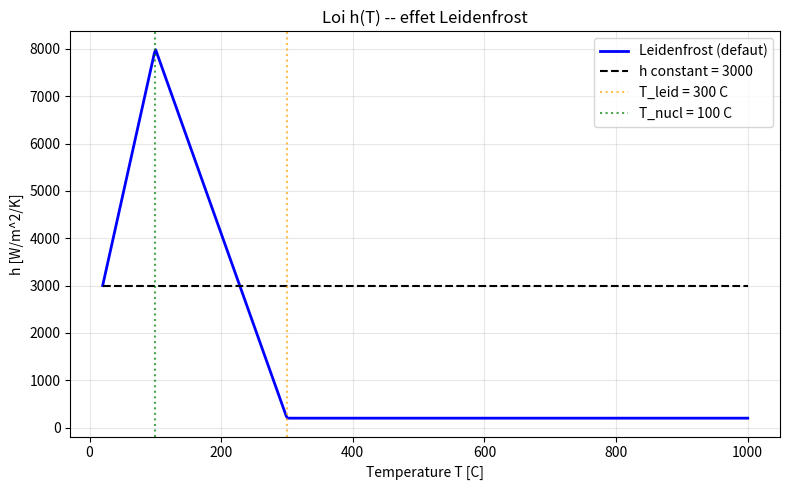

The matplotlib source for this figure:
# --------------------------------------------------MODIFIE-------------------------------------------------------------------------------
"""
leidenfrost.py
==============
Loi h(T) physique pour la trempe à l'eau, prenant en compte les trois régimes
d'échange convectif :

  1. Ébullition en film (T élevée)  : h faible (vapeur isole la pièce)
  2. Transition Leidenfrost          : h croît brutalement
  3. Ébullition nucléée / convection : h fort puis stabilisé


"""
import numpy as np

def h_constant(T, h=3000.0):
    """
    h constant — référence pour comparaison.
    """
    T_arr = np.asarray(T, dtype=float)
    if T_arr.ndim == 0:
        return float(h)
    return np.full_like(T_arr, float(h))

def h_leidenfrost(T, h_max=8000.0, h_film=200.0, T_leid=300.0, T_nucl=100.0, h_conv=3000.0):
    
    """
    h(T) en W/m²K — version scalaire.

    Parameters
    ----------
    T : float
        Température de la pièce [°C]
    h_max : float (optionnel)
        Valeur maximale de h au pic de Leidenfrost [W/m²K]
    h_film : float (optionnel)
        Valeur de h en régime d'ébullition en film (T >> T_leid) [W/m²K]
    T_leid : float (optionnel)
        Température de transition Leidenfrost [°C]
    T_nucl : float (optionnel)
        Température de transition ébullition nucléée / convection [°C]
    h_conv : float (optionnel)
        Valeur de h en régime d'ébullition nucléée / convection (T < T_nucl) [W/m²K]

    Returns
    -------
    h : float
        Coefficient de transfert de chaleur h(T) [W/m²K]
    """
    
    T_low = 20.0
    if T > T_leid:
        return h_film
    elif T > T_nucl:
        pente = (h_max - h_film) / (T_nucl - T_leid)
        return h_film + pente * (T - T_leid)
    else:
        pente = (h_conv - h_max) / (T_low - T_nucl)
        return h_max + pente * (T - T_nucl)

if __name__ == "__main__":
    import matplotlib.pyplot as plt

    T = np.linspace(20.0, 1000.0, 500)
    h = np.array([h_leidenfrost(t) for t in T]) 
    h_cst = h_constant(T)

    fig, ax = plt.subplots(figsize=(8, 5))
    ax.plot(T, h, 'b-', linewidth=2, label='Leidenfrost (defaut)')
    ax.plot(T, h_cst, 'k--', linewidth=1.5, label='h constant = 3000')

    # Annotations des seuils
    ax.axvline(300.0, color='orange', linestyle=':', alpha=0.7,
               label='T_leid = 300 C')
    ax.axvline(100.0, color='green',  linestyle=':', alpha=0.7,
               label='T_nucl = 100 C')

    ax.set_xlabel('Temperature T [C]')
    ax.set_ylabel('h [W/m^2/K]')
    ax.set_title('Loi h(T) -- effet Leidenfrost')
    ax.grid(True, alpha=0.3)
    ax.legend()
    plt.tight_layout()
    plt.show()
